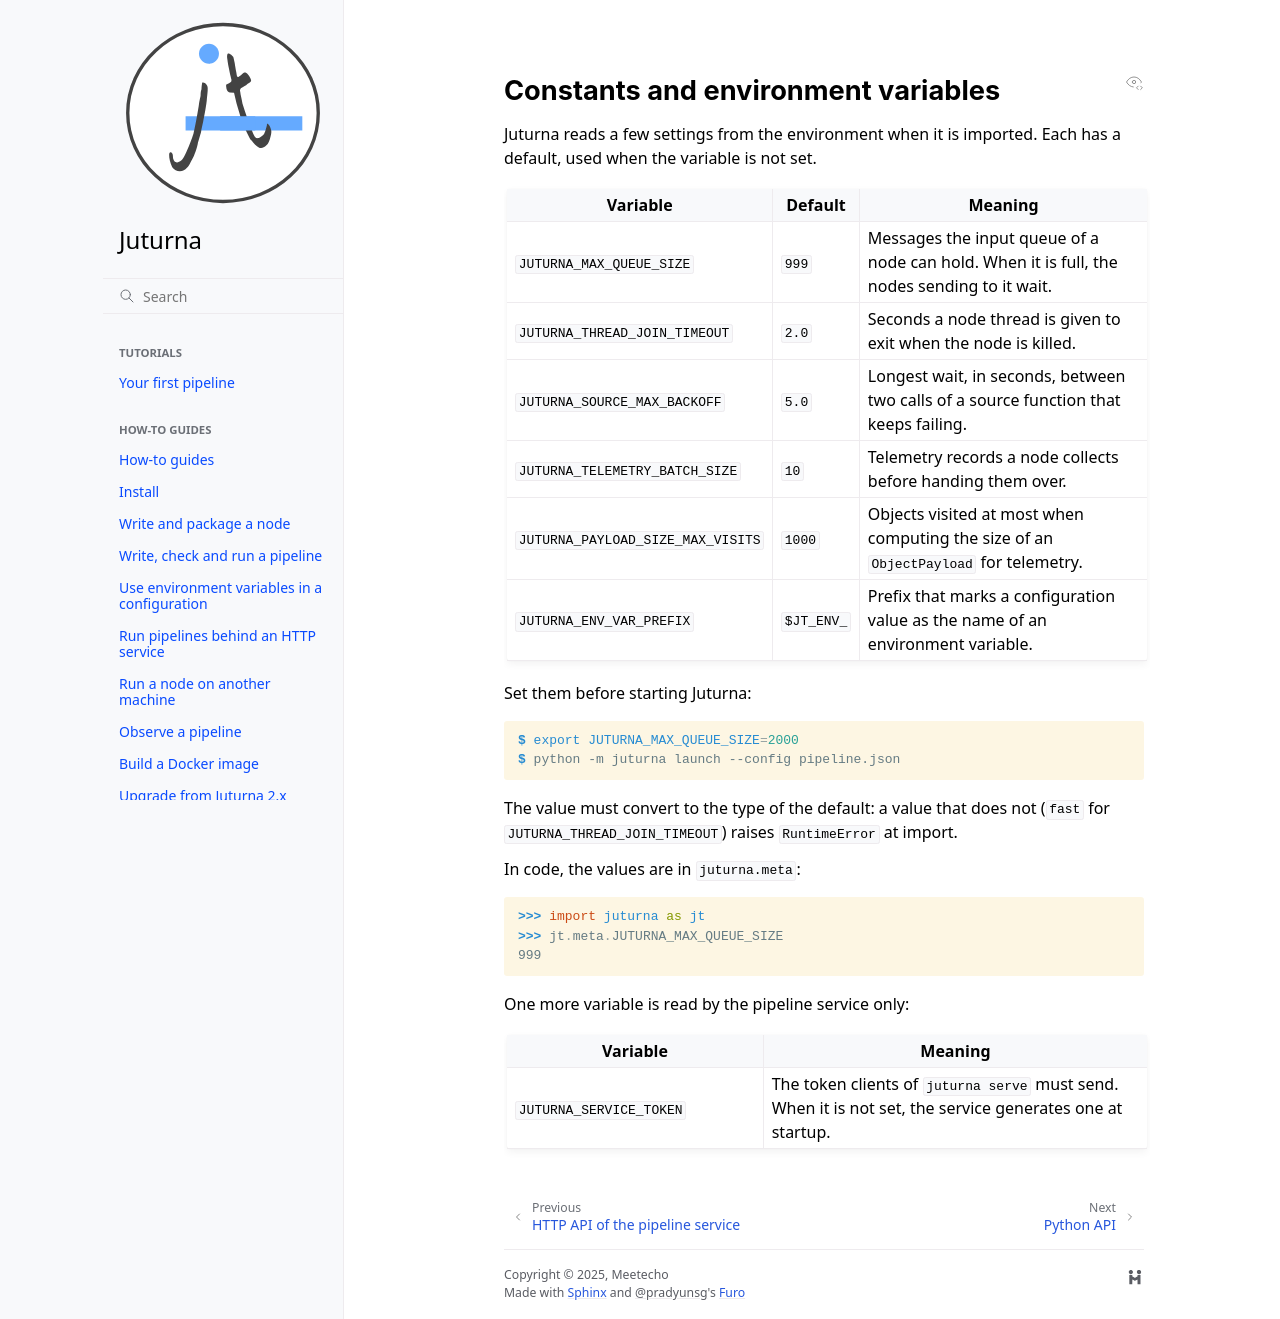

repository: meetecho/juturna · page: docs/reference/constants.html · generator: sphinx

.. _reference_constants:

Constants and environment variables
===================================

Juturna reads a few settings from the environment when it is imported. Each
has a default, used when the variable is not set.

.. list-table::
   :header-rows: 1
   :widths: 40 12 48

   * - Variable
     - Default
     - Meaning
   * - ``JUTURNA_MAX_QUEUE_SIZE``
     - ``999``
     - Messages the input queue of a node can hold. When it is full, the
       nodes sending to it wait.
   * - ``JUTURNA_THREAD_JOIN_TIMEOUT``
     - ``2.0``
     - Seconds a node thread is given to exit when the node is killed.
   * - ``JUTURNA_SOURCE_MAX_BACKOFF``
     - ``5.0``
     - Longest wait, in seconds, between two calls of a source function that
       keeps failing.
   * - ``JUTURNA_TELEMETRY_BATCH_SIZE``
     - ``10``
     - Telemetry records a node collects before handing them over.
   * - ``JUTURNA_PAYLOAD_SIZE_MAX_VISITS``
     - ``1000``
     - Objects visited at most when computing the size of an
       ``ObjectPayload`` for telemetry.
   * - ``JUTURNA_ENV_VAR_PREFIX``
     - ``$JT_ENV_``
     - Prefix that marks a configuration value as the name of an
       environment variable.

Set them before starting Juturna:

.. code-block:: console

    $ export JUTURNA_MAX_QUEUE_SIZE=2000
    $ python -m juturna launch --config pipeline.json

The value must convert to the type of the default: a value that does not
(``fast`` for ``JUTURNA_THREAD_JOIN_TIMEOUT``) raises ``RuntimeError`` at
import.

In code, the values are in ``juturna.meta``:

.. code-block:: python

    >>> import juturna as jt
    >>> jt.meta.JUTURNA_MAX_QUEUE_SIZE
    999

One more variable is read by the pipeline service only:

.. list-table::
   :header-rows: 1
   :widths: 40 60

   * - Variable
     - Meaning
   * - ``JUTURNA_SERVICE_TOKEN``
     - The token clients of ``juturna serve`` must send. When it is not
       set, the service generates one at startup.
